Dataset: splits_combined (GitHub, GrantMihkael/GrantMihkael-NEU-Surface-Defect-Dataset). Classes: injured by a collision, clean sample, convex powder, dirty spot, drain bottom, non conducting, orange peel, pitting, scuffing, transverse strip is dented.

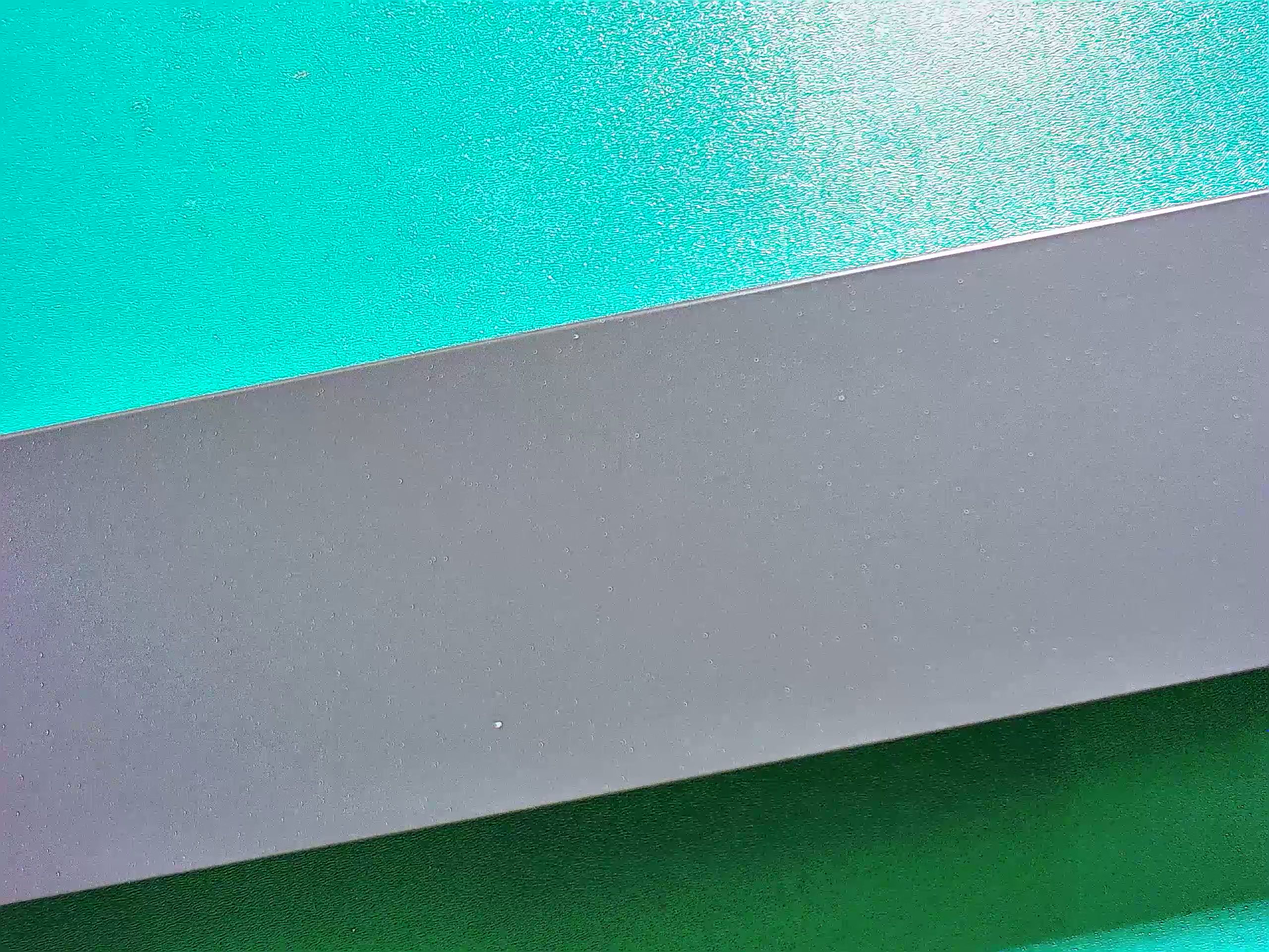
Label: dirty spot

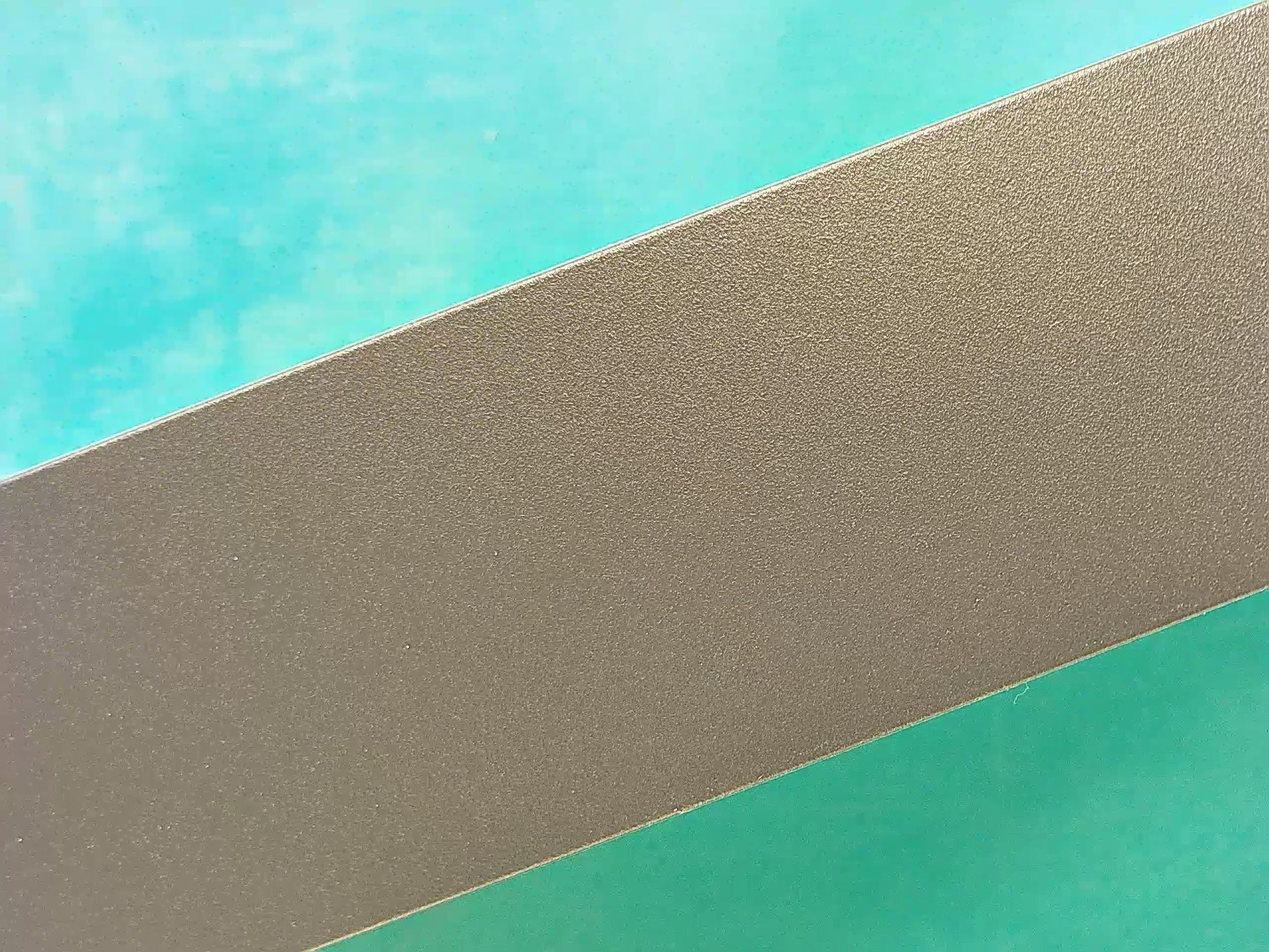
Label: clean sample

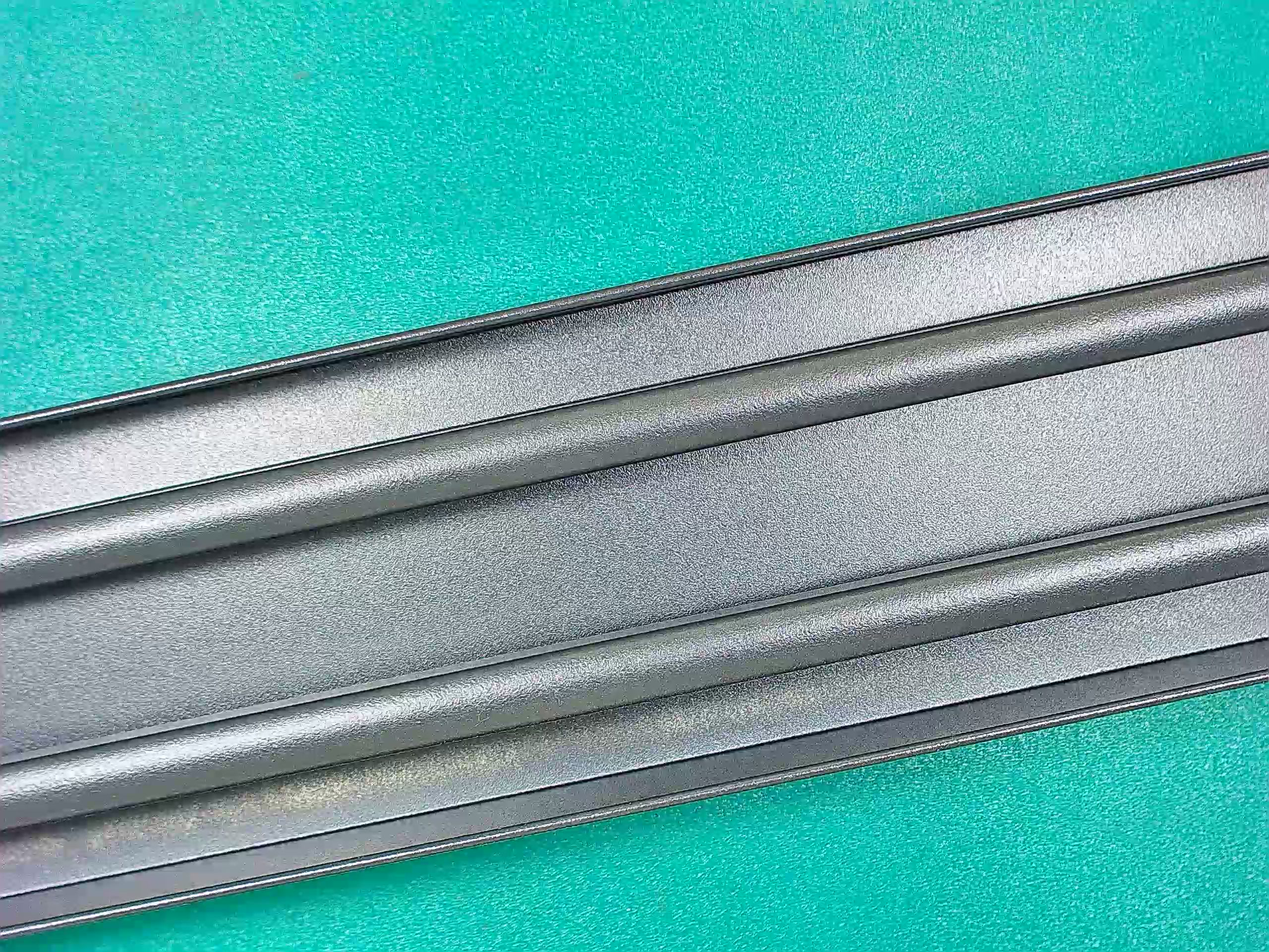
Label: drain bottom

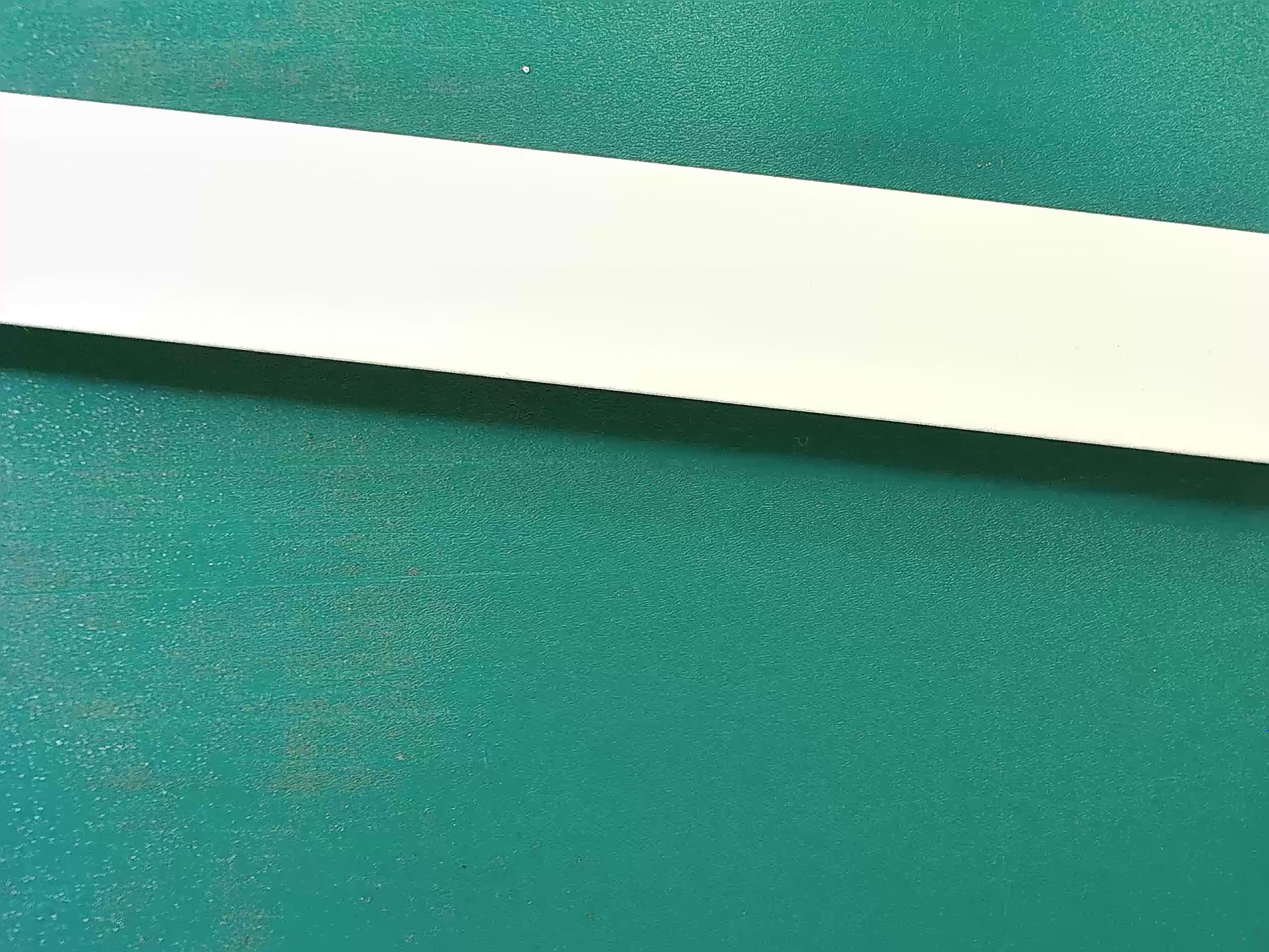
Label: clean sample

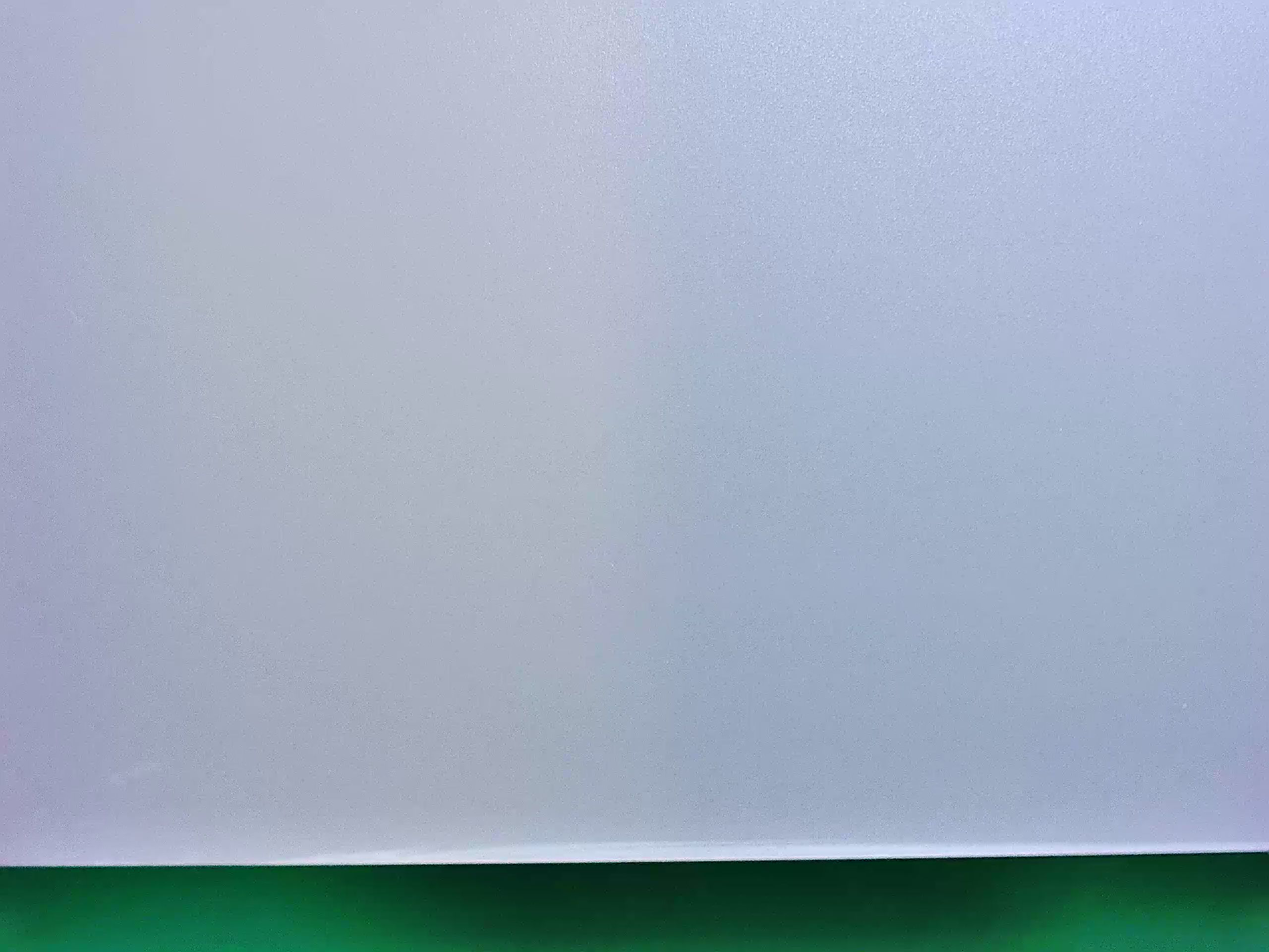
Label: scuffing

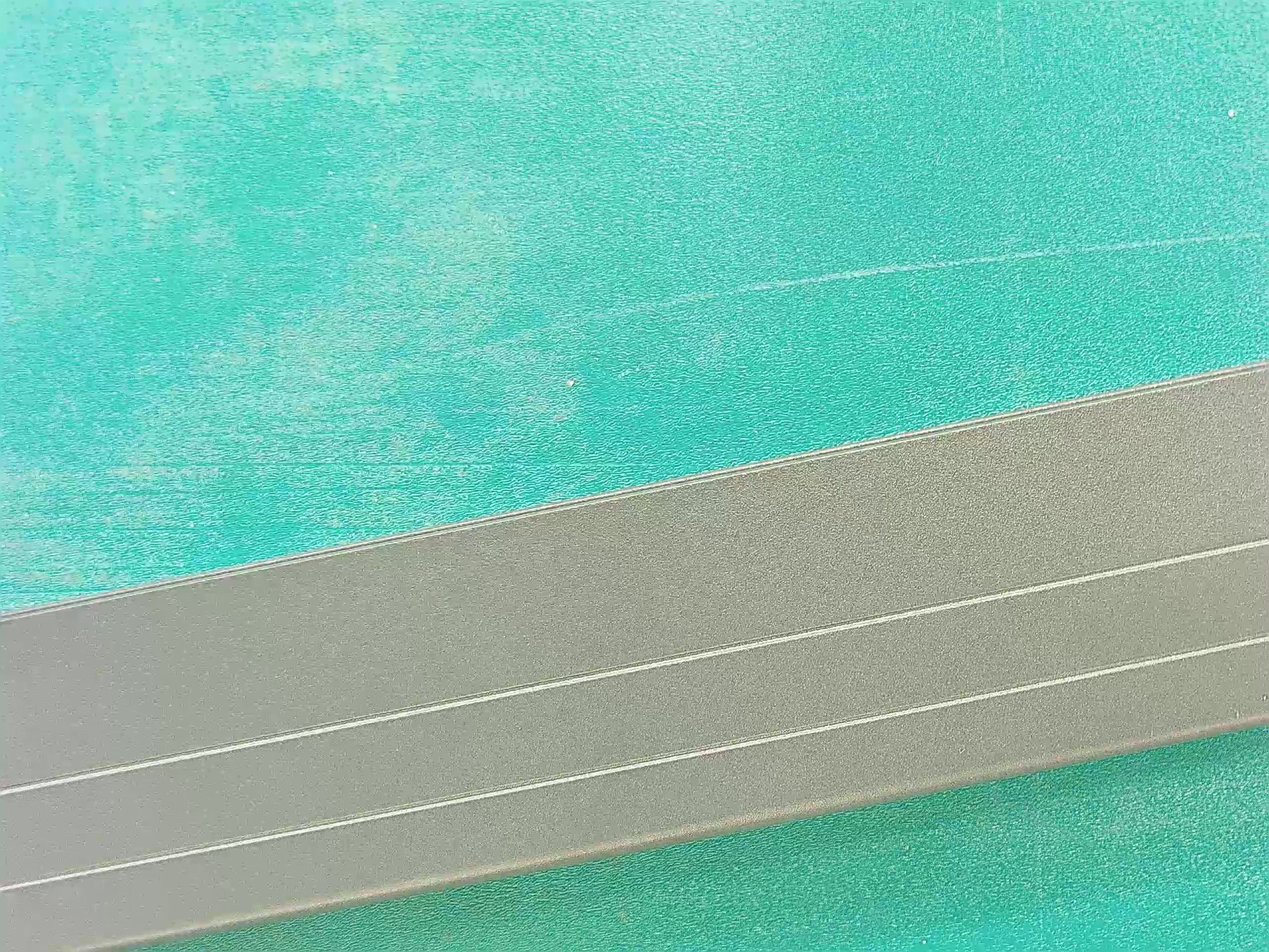
Label: clean sample
